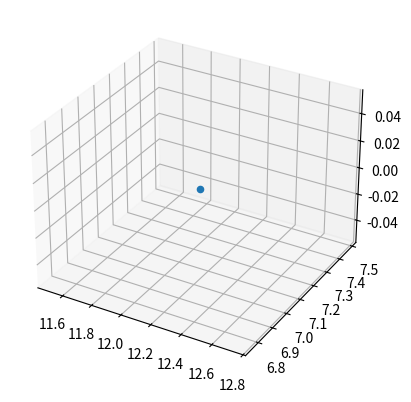

Write the Python code that produced this figure.
import numpy as np
import matplotlib.pyplot as plt
from mpl_toolkits.mplot3d import Axes3D

class Robot:
    def __init__(self, x, y, z, theta):
        self.x = x
        self.y = y
        self.z = z
        self.theta = theta

    def move_forward(self, distance):
        self.x += distance * np.cos(self.theta)
        self.y += distance * np.sin(self.theta)

    def turn_left(self, angle):
        self.theta += angle

    def turn_right(self, angle):
        self.theta -= angle

    def get_position(self):
        return self.x, self.y, self.z

    def plot_path(self):
        fig = plt.figure()
        ax = fig.add_subplot(111, projection='3d')
        ax.scatter(self.x, self.y, self.z)
        plt.show()

robot = Robot(0, 0, 0, 0)
robot.move_forward(10)
robot.turn_left(np.pi/2)
robot.move_forward(5)
robot.turn_right(np.pi/4)
robot.move_forward(3)
robot.plot_path()
